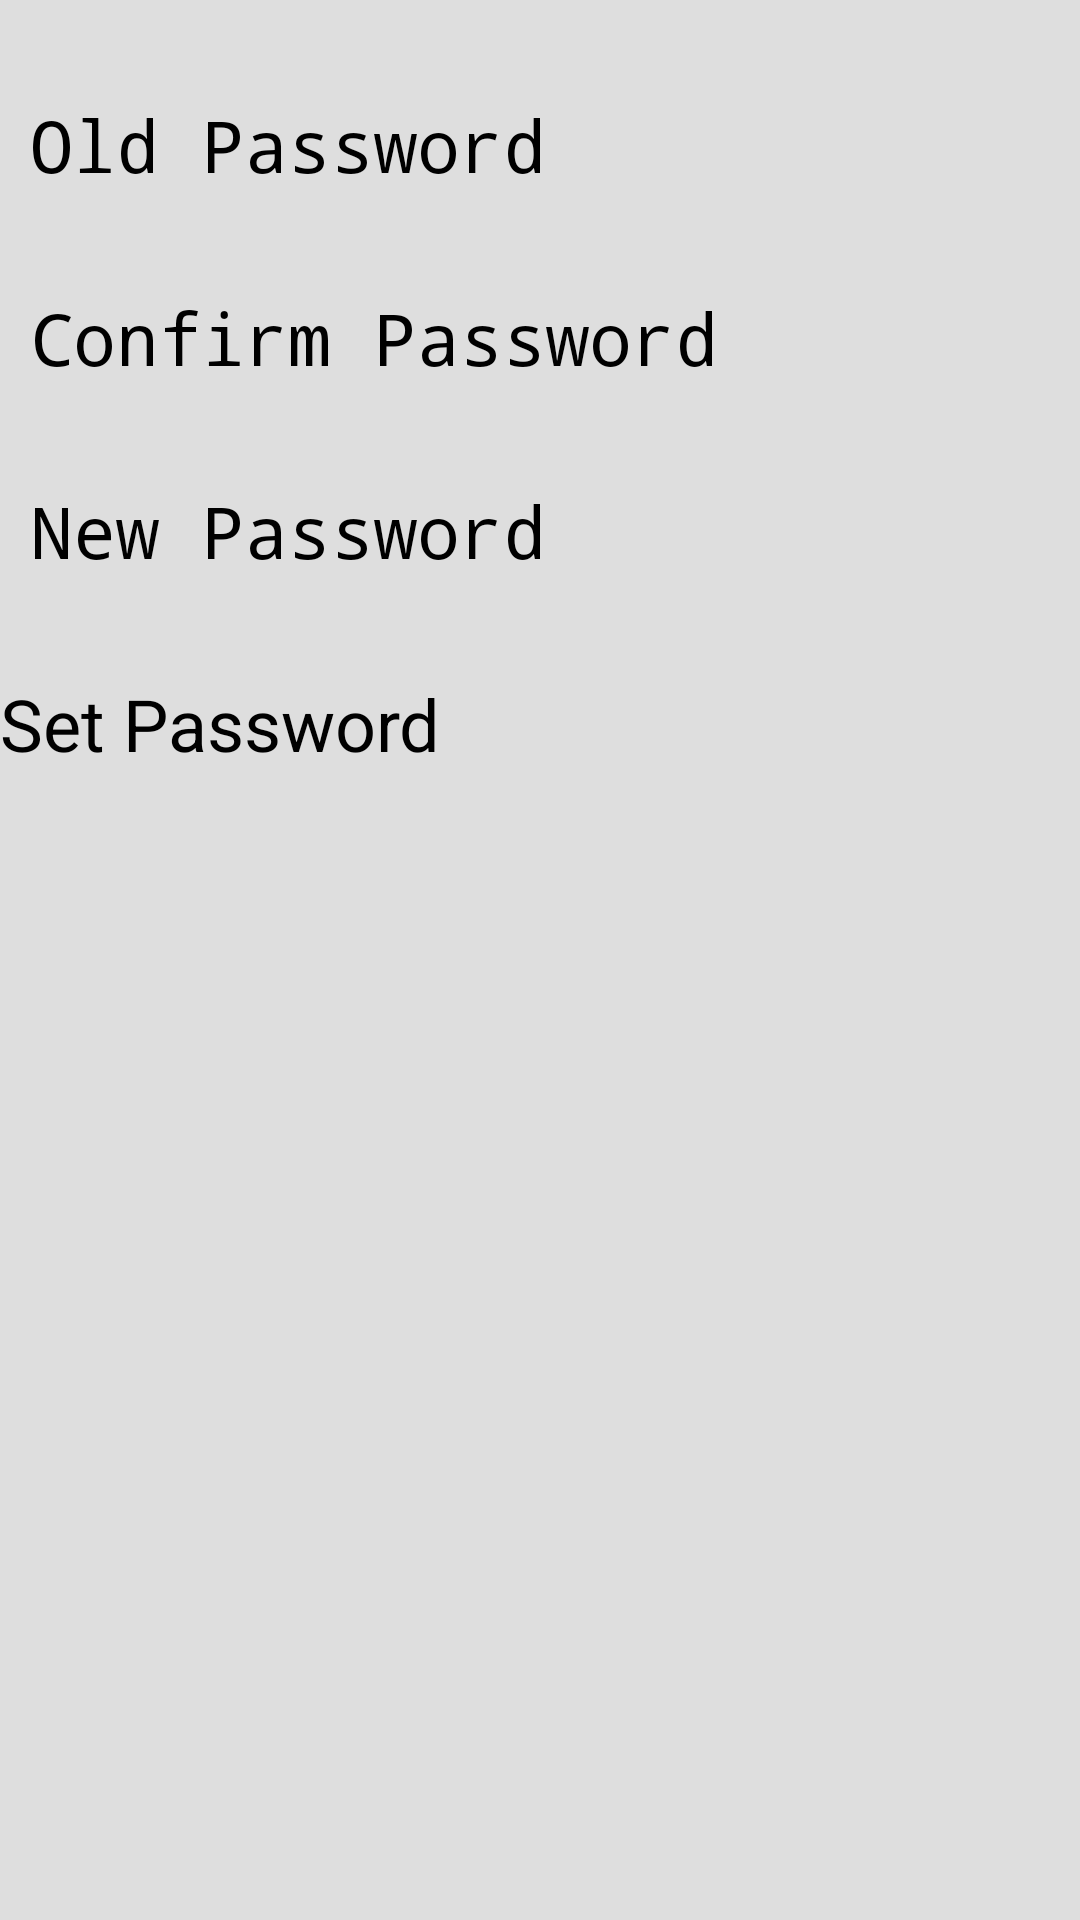

Layout XML and referenced resources for this Android screen:
<!-- AndroidManifest.xml: application theme Theme.CryptoExchangeApp -->
<!-- res/layout/fragment_set_password.xml -->
<?xml version="1.0" encoding="utf-8"?>
<androidx.constraintlayout.widget.ConstraintLayout xmlns:android="http://schemas.android.com/apk/res/android"
    xmlns:app="http://schemas.android.com/apk/res-auto"
    xmlns:tools="http://schemas.android.com/tools"
    android:layout_width="match_parent"
    android:layout_height="match_parent"
    android:background="#DEDEDE"
    tools:context=".View.MainFragments.SettingsFragments.SetPasswordFragment">


    <EditText
        android:id="@+id/oldPasswordTextSetPasswordFragment"
        android:layout_width="match_parent"
        android:layout_height="wrap_content"
        android:layout_marginTop="32dp"
        android:hint="Old Password"
        android:inputType="textPassword"
        android:paddingLeft="10dp"
        android:textSize="24sp"
        app:layout_constraintEnd_toEndOf="parent"
        app:layout_constraintStart_toStartOf="parent"
        app:layout_constraintTop_toTopOf="parent" />

    <EditText
        android:id="@+id/confirmPasswordTextSetPasswordFragment"
        android:layout_width="match_parent"
        android:layout_height="wrap_content"
        android:layout_marginTop="32dp"
        android:hint="Confirm Password"
        android:inputType="textPassword"
        android:paddingLeft="10dp"
        android:textSize="24sp"
        app:layout_constraintEnd_toEndOf="parent"
        app:layout_constraintStart_toStartOf="parent"
        app:layout_constraintTop_toBottomOf="@+id/oldPasswordTextSetPasswordFragment" />

    <EditText
        android:id="@+id/newPasswordTextSetPasswordFragment"
        android:layout_width="match_parent"
        android:layout_height="wrap_content"
        android:layout_marginTop="32dp"
        android:hint="New Password"
        android:inputType="textPassword"
        android:paddingLeft="10dp"
        android:textSize="24sp"
        app:layout_constraintEnd_toEndOf="parent"
        app:layout_constraintStart_toStartOf="parent"
        app:layout_constraintTop_toBottomOf="@+id/confirmPasswordTextSetPasswordFragment" />

    <Button
        android:id="@+id/setPasswordButtonSetPasswordFragment"
        android:layout_width="match_parent"
        android:layout_height="wrap_content"
        android:layout_marginTop="32dp"
        android:text="Set Password"
        android:textSize="24sp"
        android:backgroundTint="@android:color/white"
        android:textColor="@color/black"
        app:layout_constraintEnd_toEndOf="parent"
        app:layout_constraintStart_toStartOf="parent"
        app:layout_constraintTop_toBottomOf="@+id/newPasswordTextSetPasswordFragment"
        app:cornerRadius="8dp" />

</androidx.constraintlayout.widget.ConstraintLayout>
<!-- resources referenced by this layout -->
<resources>

  <!-- not gathered from this repository: default colours our renderer supplied (Android Studio template values) -->
  <color name="black">#FF000000</color>
</resources>
